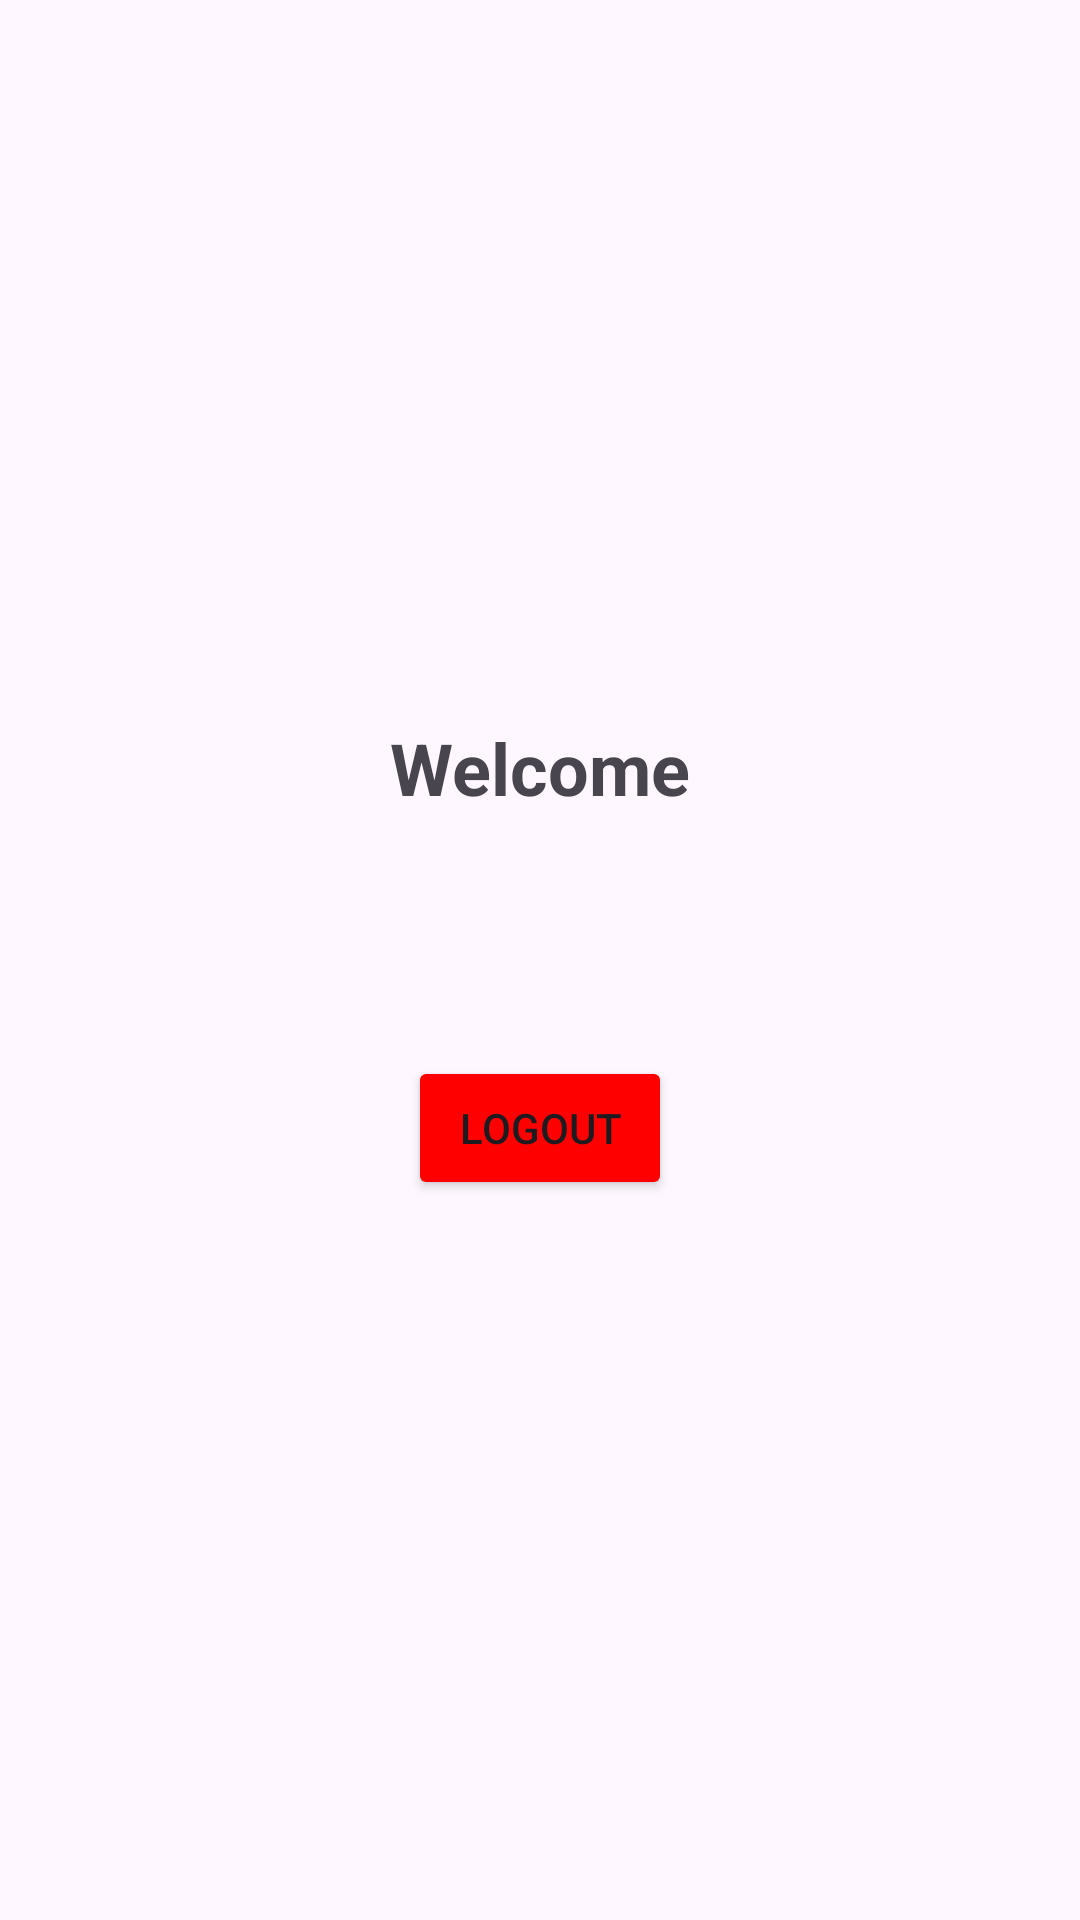

This screen was rendered from an Android layout file. Write that file and the resources it references.
<!-- AndroidManifest.xml: application theme Theme.Material3.Light -->
<!-- res/layout/activity_main.xml -->
<?xml version="1.0" encoding="utf-8"?>
<LinearLayout xmlns:android="http://schemas.android.com/apk/res/android"
    android:id="@+id/main"
    android:layout_width="match_parent"
    android:layout_height="match_parent"
    android:orientation="vertical"
    android:gravity="center"
    android:padding="20dp">

    <TextView
        android:id="@+id/tv_welcome"
        android:layout_width="wrap_content"
        android:layout_height="wrap_content"
        android:text="@string/welcome"
        android:textSize="24sp"
        android:textStyle="bold"
        android:layout_marginBottom="30dp"/>

    <LinearLayout
        android:id="@+id/layout_admin"
        android:layout_width="match_parent"
        android:layout_height="wrap_content"
        android:orientation="vertical"
        android:visibility="gone"> <Button
        android:id="@+id/btn_restock"
        android:layout_width="match_parent"
        android:layout_height="wrap_content"
        android:text="@string/restock_branches" />

        <Button
            android:id="@+id/btn_manage_orders"
            android:layout_width="match_parent"
            android:layout_height="wrap_content"
            android:text="Manage Orders"
            android:backgroundTint="#FF9800"
            android:layout_marginTop="10dp"/>

        <Button
            android:id="@+id/btn_view_reports"
            android:layout_width="match_parent"
            android:layout_height="wrap_content"
            android:text="@string/view_sales_reports"
            android:layout_marginTop="10dp"/>
    </LinearLayout>

    <LinearLayout
        android:id="@+id/layout_customer"
        android:layout_width="match_parent"
        android:layout_height="wrap_content"
        android:orientation="vertical"
        android:visibility="gone"> <TextView
        android:layout_width="wrap_content"
        android:layout_height="wrap_content"
        android:text="@string/select_a_branch_to_shop"
        android:textSize="18sp"
        android:layout_marginBottom="10dp"/>

        <Button
            android:id="@+id/btn_shop_nairobi"
            android:layout_width="match_parent"
            android:layout_height="wrap_content"
            android:text="@string/shop_at_nairobi_hq" />

        <Button
            android:id="@+id/btn_shop_kisumu"
            android:layout_width="match_parent"
            android:layout_height="wrap_content"
            android:text="@string/shop_at_kisumu" />
        <Button
            android:id="@+id/btn_shop_mombasa"
            android:layout_width="match_parent"
            android:layout_height="wrap_content"
            android:text="Shop at Mombasa" />

        <Button
            android:id="@+id/btn_shop_nakuru"
            android:layout_width="match_parent"
            android:layout_height="wrap_content"
            android:text="Shop at Nakuru" />

        <Button
            android:id="@+id/btn_shop_eldoret"
            android:layout_width="match_parent"
            android:layout_height="wrap_content"
            android:text="Shop at Eldoret" />

    </LinearLayout>

    <Button
        android:id="@+id/btn_logout"
        android:layout_width="wrap_content"
        android:layout_height="wrap_content"
        android:text="@string/logout"
        android:layout_marginTop="50dp"
        android:backgroundTint="#FF0000"/>

</LinearLayout>
<!-- resources referenced by this layout -->
<resources>
  <string name="logout">Logout</string>
  <string name="restock_branches">Restock Branches</string>
  <string name="select_a_branch_to_shop">Select a Branch to Shop:</string>
  <string name="shop_at_kisumu">Shop at Kisumu</string>
  <string name="shop_at_nairobi_hq">Shop at Nairobi HQ</string>
  <string name="view_sales_reports">View Sales Reports</string>
  <string name="welcome">Welcome</string>
</resources>
